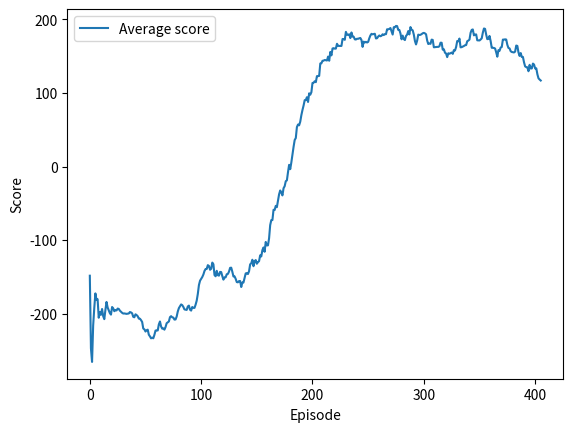

The script that saved this image:
import random
import matplotlib.pyplot as plt
import numpy as np

import numpy as np
import random

# Given data
episodes_data = ...
scores_data = ...

# 146 epochs
# scores = [-190.41669884798495, -28.04797427788948, -109.36838433372466, -79.01925382541661, -85.28072899933834, -310.771533436743, -723.5131272114925, -215.6959620442832, -501.21797075911576, -221.31053131579006, -189.83325349944693, -379.5513782748018, -224.53306057402722, -137.59880691209563, -227.92014640291023, -166.25690276443595, -287.7088577247606, -162.38590486547685, -198.26211330731923, -132.4967159720925, -234.1207725401831, -206.0559927210175, -620.158153486095, -146.61936301123447, -161.5021144930185, -220.3335834185999, -127.08358889035863, -201.29276010131127, -135.31540057812126, -145.2799009265549, -236.69841178364604, -381.8508601115062, -312.27012256050784, -312.2965161454867, -288.2890481345689, -135.64819230912605, -117.81808006356542, -369.16617954909333, -288.7357481273914, -21.818185861230134, -270.4008824840101, -180.07120209706133, -159.16130577040866, -35.63804057031295, -320.276328467394, -389.23138043778386, -85.01474931910995, -275.69709026032683, -167.32299091701523, -204.92948444062444, -178.97204785680557, -522.3414326898271, -210.8516908265343, -233.56192579179833, -216.22754254280662, -226.06346564173572, 75.53435977717518, 105.73855122399084, 30.8200001928914, 160.9637470646581, 161.51326357029848, -289.13151245669394, -708.3845330640563, 220.24958136074818, 158.4814481958976, 204.01579488676347, 255.78171169004347, 18.450714605247896, -128.87769185316665, -90.45824376717698, -169.9295902657082, -199.3957914094323, -118.74204742558084, -211.536534947336, 54.89842778235196, 29.07860567068414, -2.213165645154433, 283.5545375310539, 206.69208448381968, -46.23465969307628, 220.44438555864355, -28.12100128467796, -257.90606664804693, -49.29713660654923, 271.52068673149216, 179.52197484118756, 4.349955711444437, 166.72803189034897, 247.54153841391962, 195.7514337937768, 189.4148239611833, 44.285248021526144, 163.29083740662705, -101.39439496654444, 216.31970393970852, 156.93808424873987, 292.3709622196973, -231.23171685404637, 102.39861904837989, 149.2136138453559, -108.14896938661494, 220.61530248837602, 114.71892010880563, 270.93791616114265, 259.5159161529552, -4.794359840197018, 254.3587675333274, 202.80686524667266, 256.3943511913055, 239.1897619064441, 42.08212161466477, 313.74445145406054, -33.81054118453886, -64.13872480598667, 252.27309959377394, -294.39724852379186, -409.3300842929366, 219.42857056917484, 201.5636501413436, 289.90128290503446, 141.71981662187744, 222.66304153282454, 216.38930141851586, 207.77533051302896, 187.1209199326609, 263.3023661631728, 248.809759628484, -70.64966175000077, 247.90175933244012, 238.87015114570266, 230.86832608709906, 275.0385475918335, 219.63882492280823, 238.02736975965692, -2.308697833910145, 256.71109652752284, 224.83595612463407, 249.719432839238, 281.81154749117445, -0.3729216141122862, -36.27968734654961, 234.6282996897631, 257.70678119702853, 185.30748028276827, 267.59360349848555, 237.66033285924598, 234.38139337023398]
# AVG_scores = [-190.41669884798495, -109.2323365629372, -109.27768581986636, -101.71307782125393, -98.42660805687082, -133.81742895351618, -218.0596715617985, -217.7642078721091, -249.25907041510982, -246.46421650517786, -241.3159471410205, -252.83556640216895, -250.65845056923496, -242.58276173658217, -241.6052540476707, -236.8959820924685, -239.88497477672098, -235.57947089276297, -233.61539944089748, -228.55946526745726, -228.8242894233013, -227.7893668459248, -244.84887930854092, -240.75598279615315, -237.58582806402777, -236.92228019304977, -232.85418051517232, -231.72698692896302, -228.40244946858917, -225.63169785052136, -225.98868862255765, -230.85938148158726, -233.32637363549395, -235.64902488578787, -237.15302555003873, -234.3334468489023, -231.184382881731, -234.81548279403, -236.19805370001365, -230.83855700404405, -231.8034917718481, -230.57177058911506, -228.9110621049591, -224.51849343371714, -226.6464453233544, -230.18090043453768, -227.0922589214435, -228.10485957433684, -226.86441327520782, -226.42571469851617, -226.19682167869257, -236.08269084693137, -238.1123569767875, -241.20321041611518, -243.82214668698455, -242.12798533108437, -226.14703559131104, -219.7183453259456, -209.07758590690545, -201.43210033929648, -194.40516999790154, -192.59677268153936, -202.27380213133995, -195.1168343658831, -187.38880247390694, -179.98334852088294, -169.11353713258686, -165.49680474317236, -164.10911631408933, -163.268346869991, -161.98452322450152, -161.85131919826983, -151.8229970770595, -153.12134051578153, -148.79332967027415, -143.8050858884885, -141.30767742358438, -131.61073147093708, -124.77058176969827, -122.78967694502872, -113.64682099818292, -106.57222382164635, -105.48494270339712, -100.22495511261839, -89.02876041529717, -82.7253570722909, -80.2819963567907, -69.56411212800182, -58.83856639717561, -54.48717400407547, -45.2908598751716, -40.80373087279986, -34.354688009259135, -35.66981509718377, -24.937894449041718, -14.014505155311245, -6.466790924535103, -5.577483456409493, -0.1830512571015919, 6.899810708618015, 8.316272278021831, 23.175406981585887, 29.68681920029269, 39.77681603935151, 49.291685213266746, 53.71706732929751, 57.29355548442056, 59.2349217648742, 63.74640878484248, 65.3109290816782, 62.92230624256552, 74.97982552078062, 88.47130535837096, 82.78353923503626, 84.6593722629938, 74.6911113947827, 61.38887547512309, 65.40843259440163, 72.01725943429184, 79.62444996773607, 85.85743810548779, 94.29861476433292, 101.00124174121484, 109.38747905042216, 112.03192889342834, 116.71640410327811, 121.73686260875085, 114.65277862312978, 115.47697212010218, 121.17906833687775, 121.3875471474469, 127.45073812497711, 137.0016359563942, 142.74812608371832, 137.2715383924103, 138.815320826137, 143.2250408344008, 144.88486885337858, 145.57026903492365, 141.6477819267659, 137.13389170061123, 140.94075273397596, 142.829071609784, 148.56310911477024, 149.58858710594578, 151.2030320781559, 150.04324070116664, 159.26886489603706, 159.95395089524888, 161.89009421062886, 163.10939344007684, 162.3851785750235, 165.15336239139714, 165.26876183517993, 164.0847071997007, 168.82915424895916]
# Run 2: [-417.01832289637247, -409.32819378490797, -307.3773074820496, -229.63681037548463, -200.91842035311774, -174.3024262497939, -230.07427210143183, -252.58087908679929, -237.7688095845531, -264.46300817232367, -259.23703633399003, -261.6698426074916, -245.93926856642747, -234.43626145018123, -221.63898773566515, -216.50553122205702, -220.45585988249317, -212.8662618794557, -209.93491881313162, -206.1969542482813, -203.33170420157234, -202.81216677349832, -202.98201148161277, -200.35329592247183, -199.20513672933694, -198.08309423740684, -200.16883403102983, -195.43198612313148, -194.867040210838, -189.392511594405, -188.0662030405109, -183.90258074202518, -186.49455401648098, -178.22454497593873, -177.0110478331447, -167.7300886518881, -166.75644054340503, -165.22133627439044, -164.2594297967482, -164.33980388567625, -161.29548030249887, -160.48146014857346, -159.17346180207952, -160.38646707784366, -167.0094250460526, -172.73609385016158, -172.2835008959954, -175.6723497791096, -176.35661254203828, -182.85806169922589, -180.25315266256928, -170.11771610356504, -167.6863892838433, -169.4088003405533, -171.46208553280135, -172.59484679932834, -163.41031126369222, -160.0050017213321, -162.62754197966532, -156.9482353647329, -153.6249846782123, -148.59509020459976, -143.4532335089277, -142.38950615859048, -144.13315110418552, -140.59387246709417, -137.16834125753113, -136.5336556064495, -139.31809771091545, -132.9115005156019, -131.59815477604874]
# Run 3 = [-148.349706410711, -246.88436116103472, -265.4808431332421, -216.05917467966825, -192.11211409293756, -172.39636121165907, -181.36489447906416, -180.3427855864337, -205.43554418332366, -197.8293003392755, -201.46712535433915, -193.5551696046283, -203.29626704614068, -207.38008865696983, -194.8437102216086, -184.005777677669, -191.53578618427792, -195.21968293627936, -199.2186556345202, -201.207953930711, -190.86558055896535, -192.6826016081489, -196.58741000507052, -194.92887828138944, -195.5572155855124, -192.99301601000857, -193.48602469786874, -195.82113797443677, -197.3809668062428, -198.7659769454764, -199.73702399156693, -199.60416347130956, -199.92824869755682, -200.1901126153258, -199.84907150054718, -199.65163977210412, -197.69820635951797, -198.24026679541606, -199.4357768157814, -204.24273397953903, -204.82781909715968, -200.77747943641646, -201.8037323393403, -203.3798950503374, -206.61112679722572, -206.73562068867687, -208.6969602342636, -211.17588801451407, -220.10093589465018, -221.23795353019065, -224.1711366961189, -222.42865961105068, -221.6339601995525, -228.55751007371353, -230.69599878559248, -233.43430930752237, -232.56248491492107, -233.40749016543887, -228.74880641350504, -222.8980820625091, -222.65265706620724, -222.76397592343727, -214.50316184945368, -210.5407786807881, -217.26536054000655, -220.26792454520634, -219.87200565879238, -221.65154625436256, -218.1757790907591, -212.93394879402703, -211.68477746433783, -210.50498983135276, -204.65637893460504, -203.3269238188582, -204.88789072480355, -205.2359137160083, -207.9727410520297, -207.79011524727187, -203.87937902866034, -196.96966374301908, -192.36177817987485, -189.8862254450626, -187.3788126735789, -188.31064180065434, -190.76420262273984, -194.15021962623192, -194.50033433918645, -194.8404959729266, -190.1604185578173, -188.99000744456254, -194.5371363622993, -195.73185294196637, -190.91425356421388, -192.08259939594012, -192.06296384983125, -187.73576789297033, -182.23119843014263, -173.03548492123892, -161.0401931632016, -155.13454312020704, -152.47554554716214, -150.12184193156187, -146.74427924656626, -141.89466425558317, -139.2659649476927, -139.18138895912085, -134.02345559587926, -135.1007481258836, -140.250098679958, -138.96147474797854]
# Run 4 overnight
AVG_scores = [-148.349706410711, -246.88436116103472, -265.4808431332421, -216.05917467966825, -192.11211409293756, -172.39636121165907, -181.36489447906416, -180.3427855864337, -205.43554418332366, -197.8293003392755, -201.46712535433915, -193.5551696046283, -203.29626704614068, -207.38008865696983, -194.8437102216086, -184.005777677669, -191.53578618427792, -195.21968293627936, -199.2186556345202, -201.207953930711, -190.86558055896535, -192.6826016081489, -196.58741000507052, -194.92887828138944, -195.5572155855124, -192.99301601000857, -193.48602469786874, -195.82113797443677, -197.3809668062428, -198.7659769454764, -199.73702399156693, -199.60416347130956, -199.92824869755682, -200.1901126153258, -199.84907150054718, -199.65163977210412, -197.69820635951797, -198.24026679541606, -199.4357768157814, -204.24273397953903, -204.82781909715968, -200.77747943641646, -201.8037323393403, -203.3798950503374, -206.61112679722572, -206.73562068867687, -208.6969602342636, -211.17588801451407, -220.10093589465018, -221.23795353019065, -224.1711366961189, -222.42865961105068, -221.6339601995525, -228.55751007371353, -230.69599878559248, -233.43430930752237, -232.56248491492107, -233.40749016543887, -228.74880641350504, -222.8980820625091, -222.65265706620724, -222.76397592343727, -214.50316184945368, -210.5407786807881, -217.26536054000655, -220.26792454520634, -219.87200565879238, -221.65154625436256, -218.1757790907591, -212.93394879402703, -211.68477746433783, -210.50498983135276, -204.65637893460504, -203.3269238188582, -204.88789072480355, -205.2359137160083, -207.9727410520297, -207.79011524727187, -203.87937902866034, -196.96966374301908, -192.36177817987485, -189.8862254450626, -187.3788126735789, -188.31064180065434, -190.76420262273984, -194.15021962623192, -194.50033433918645, -194.8404959729266, -190.1604185578173, -188.99000744456254, -194.5371363622993, -195.73185294196637, -190.91425356421388, -192.08259939594012, -192.06296384983125, -187.73576789297033, -182.23119843014263, -173.03548492123892, -161.0401931632016, -155.13454312020704, -152.47554554716214, -150.12184193156187, -146.74427924656626, -141.89466425558317, -139.2659649476927, -139.18138895912085, -134.02345559587926, -135.1007481258836, -140.250098679958, -138.96147474797854, -130.54551418426283, -132.78122719056614, -147.49867637557946, -149.12420128843806, -141.68351072397687, -147.65680275908633, -148.27368319213977, -143.15043996146983, -143.44166629349363, -148.93996172718903, -153.678092030789, -150.63004590992125, -150.50197986512006, -146.34736657447885, -145.95525965931427, -142.82781290742366, -137.67884793931208, -137.44866955885894, -142.98663612038456, -149.3661144956661, -149.27117454944914, -152.60823717576616, -157.01968241607352, -157.32700869936735, -155.66501560105252, -155.57092200903423, -163.71356365242045, -157.51890163188608, -157.59096491497803, -151.182532430416, -145.27176206165953, -144.7750748900679, -146.07416429796885, -142.36185944906885, -132.94982359657223, -131.4511135180449, -126.66215119869062, -135.464446105784, -128.5952138664693, -127.12670391372076, -132.08468918562954, -129.94308209035452, -128.5629773135853, -120.65651682910462, -122.17429062310435, -113.6095597874828, -109.99607774012111, -115.85828534446915, -102.4429218379769, -107.1962067497629, -107.11429017749829, -97.6050715435034, -79.54960735361551, -72.7945767267847, -72.72831339107901, -58.783151256863, -59.12565927213063, -53.46820469212977, -55.25186320552103, -46.02289778733544, -37.70313854456503, -32.55429331656562, -35.328103232924974, -39.242167065828205, -29.501332060761715, -26.783772948793523, -19.942460959890543, -18.868856152539355, -7.704509314204873, 2.302722795593233, -3.605658295817874, 5.58836865329133, 16.48338058611691, 26.683551189374317, 35.97330773949303, 38.70444237889196, 53.59029480983418, 57.06523687207629, 56.02491870754025, 60.89167503393478, 69.76921316085767, 76.7943543627661, 82.87120741562617, 90.13101674681104, 90.36303815977864, 94.14872768491166, 87.68134337989892, 99.44955231920966, 97.51250134529344, 100.9164423958441, 113.5105914189176, 113.83128065381247, 115.88593580991062, 114.62046699491425, 122.79741671958801, 122.83910235331706, 123.11383417123675, 139.9765856509179, 140.28059967025908, 143.62984118848027, 143.90095761576583, 144.75493327688727, 144.3415208786067, 144.03016349143502, 149.35179474441725, 143.64254890871607, 155.676913354441, 150.98111657223703, 160.35840317357733, 160.77794157095153, 160.1552635734847, 160.22041902803204, 166.7432073843877, 163.9293245772546, 163.8215296387174, 163.87030448911312, 163.81179136413635, 173.27218703453963, 173.15332221954975, 172.14491820936894, 182.95033418766954, 179.12714915278167, 178.76585500880867, 179.68139245535414, 174.49969892856717, 182.12374325321667, 176.551654252002, 176.31870519565913, 172.80623694963666, 172.53891199714639, 173.59923540459283, 173.5310497656596, 174.22160592016448, 174.57668713097573, 171.84158395136546, 162.524838096532, 169.62139549543315, 168.55294640249878, 169.36041543062763, 168.5023140775272, 169.3620998298835, 174.14098478048362, 178.04304409731122, 180.26156695412473, 179.54552870172708, 180.04339646340952, 180.30844052908793, 173.97865183290875, 174.32068780672563, 176.54561090293006, 178.03836414105703, 176.99649985337325, 177.6292068958432, 179.6680237973496, 178.56348643570783, 179.99282529254006, 179.76031971273838, 186.4700628512079, 186.33256532556308, 186.9914374724093, 188.1100831802457, 183.80633397771098, 179.28755778033857, 189.2957413575095, 189.22104453058125, 191.01205415608948, 190.78191829750597, 185.67469806268903, 185.52048046074108, 180.8395579588261, 172.84709604426882, 177.8604342274176, 173.11500067410464, 171.83101288307842, 177.35958021763227, 179.18674694947177, 184.0054806935466, 179.42294122687184, 189.45342977541281, 185.88640555139276, 185.0801567503004, 179.29150209861237, 170.56475174833406, 165.86785171645226, 171.1146654301397, 179.17480771932082, 178.68016983352973, 178.96478050203194, 179.86371316114182, 181.03006037114213, 181.5725951599208, 180.89562640807634, 179.63746056759214, 171.15809198879856, 166.40644367079986, 167.09639186360707, 166.68045638845288, 172.37235187519673, 172.00810562091226, 161.9981350177223, 162.20707676236768, 162.53016870780127, 162.53972934137497, 162.52003639683178, 163.4180502693844, 168.21730579937815, 168.14135542588073, 158.70154240738557, 159.27458170008023, 154.61120725328988, 153.53543971685374, 148.63361462104004, 153.8880938092309, 153.2041987926314, 154.03636905426833, 154.79783287074136, 153.0807849164313, 158.17187312231957, 157.6078618969477, 162.4229592078708, 170.52499083522534, 170.10639299961588, 173.8506040610472, 161.9353140197265, 162.1662904404535, 162.96531979327688, 163.7083863662376, 164.75612455637685, 164.99095750615234, 170.25577138076665, 171.12570773243806, 172.45415687970177, 181.71566816385865, 185.61024704396633, 186.23488425883573, 178.2119233140933, 179.20306903950612, 179.487788857913, 171.4594624455243, 171.31193102466113, 171.24630722803187, 172.53294590380068, 174.13755552938864, 181.85867158565955, 187.53650352408923, 186.99116159809856, 179.30169006904944, 173.03336595069544, 173.3451157198429, 177.37544968365208, 170.43948552868824, 161.33000942306285, 161.27016440586272, 161.0488926978259, 160.3657836616371, 155.14543377795223, 149.1696360391343, 158.06753476343334, 157.14853654378896, 161.63630515296464, 162.4201717263005, 172.4374894100395, 172.40608887743002, 172.78562558101945, 172.49993525869218, 165.33679624656307, 161.0524769415404, 160.5473240647205, 156.66153190687498, 155.60818927100436, 155.2140226696474, 154.95148690310572, 156.14509126862038, 164.35465783165168, 163.82001294564031, 155.07735097607906, 150.24190441487949, 154.15255920254714, 148.83908172161387, 148.87355742424492, 141.47095289160566, 135.98247079474922, 135.06957425128783, 134.7906459739743, 129.44762428962537, 138.1386956536947, 133.19780287851495, 133.2560161069141, 139.83037709809417, 138.54623227795156, 133.18155842577949, 133.44793303424598, 125.27174306792027, 119.82034518471339, 118.19506857142052, 116.83183901820577]
episodes = len(AVG_scores)

# print(scores)
fig, ax = plt.subplots()
plt.plot(np.arange(episodes), np.array(AVG_scores), label='Average score')
plt.xticks(np.arange(0, episodes+1, 100))
plt.xlabel("Episode")
plt.ylabel("Score")
plt.legend()
plt.savefig(f'AS_3.1_visualization.png')
plt.show()
